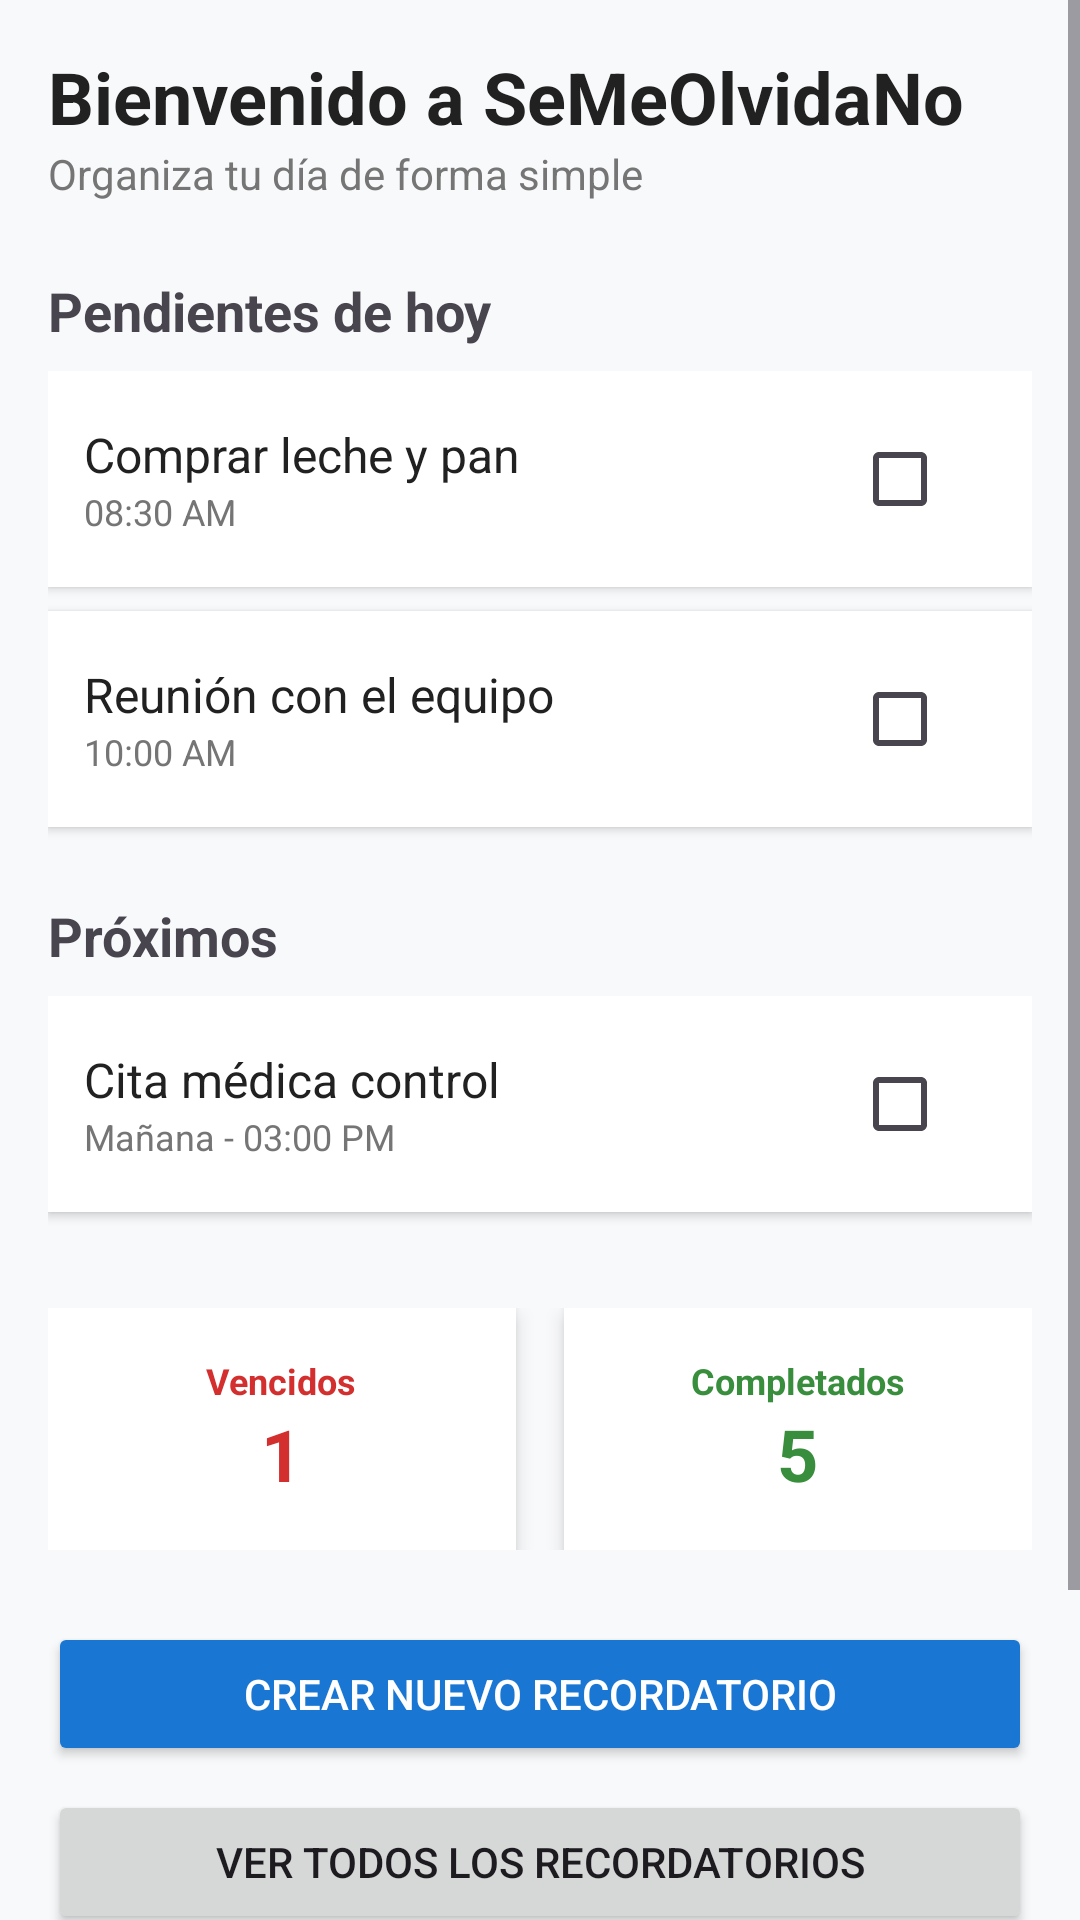

Write the Android layout XML for this screen, with the resource values it uses.
<!-- AndroidManifest.xml: application theme Theme.Fase2 -->
<!-- res/layout/activity_inicio_resumen_dia.xml -->
<?xml version="1.0" encoding="utf-8"?>
<ScrollView xmlns:android="http://schemas.android.com/apk/res/android"
    android:layout_width="match_parent"
    android:layout_height="match_parent"
    android:background="#F8F9FA"
    android:fillViewport="true">

    <LinearLayout
        android:layout_width="match_parent"
        android:layout_height="wrap_content"
        android:orientation="vertical"
        android:padding="16dp">

        
        <TextView
            android:id="@+id/textoTituloApp"
            android:layout_width="wrap_content"
            android:layout_height="wrap_content"
            android:text="Bienvenido a SeMeOlvidaNo"
            android:textSize="24sp"
            android:textStyle="bold"
            android:textColor="#212121" />

        <TextView
            android:id="@+id/textoSubtituloApp"
            android:layout_width="wrap_content"
            android:layout_height="wrap_content"
            android:text="Organiza tu día de forma simple"
            android:textSize="14sp"
            android:textColor="#757575"
            android:layout_marginBottom="24dp" />

        
        <TextView
            android:layout_width="wrap_content"
            android:layout_height="wrap_content"
            android:text="Pendientes de hoy"
            android:textSize="18sp"
            android:textStyle="bold"
            android:layout_marginBottom="8dp" />

        <LinearLayout
            android:id="@+id/contenedorPendientesHoy"
            android:layout_width="match_parent"
            android:layout_height="wrap_content"
            android:orientation="vertical"
            android:layout_marginBottom="16dp">

            
            <LinearLayout
                android:id="@+id/tarjetaPendiente1"
                android:layout_width="match_parent"
                android:layout_height="wrap_content"
                android:orientation="horizontal"
                android:background="#FFFFFF"
                android:padding="12dp"
                android:layout_marginBottom="8dp"
                android:gravity="center_vertical"
                android:elevation="2dp">

                <LinearLayout
                    android:layout_width="0dp"
                    android:layout_height="wrap_content"
                    android:layout_weight="1"
                    android:orientation="vertical">
                    <TextView
                        android:layout_width="wrap_content"
                        android:layout_height="wrap_content"
                        android:text="Comprar leche y pan"
                        android:textSize="16sp"
                        android:textColor="#212121" />
                    <TextView
                        android:layout_width="wrap_content"
                        android:layout_height="wrap_content"
                        android:text="08:30 AM"
                        android:textSize="12sp"
                        android:textColor="#757575" />
                </LinearLayout>

                <CheckBox
                    android:layout_width="wrap_content"
                    android:layout_height="wrap_content"
                    android:clickable="false"
                    android:focusable="false" />
            </LinearLayout>

            
            <LinearLayout
                android:id="@+id/tarjetaPendiente2"
                android:layout_width="match_parent"
                android:layout_height="wrap_content"
                android:orientation="horizontal"
                android:background="#FFFFFF"
                android:padding="12dp"
                android:layout_marginBottom="8dp"
                android:gravity="center_vertical"
                android:elevation="2dp">

                <LinearLayout
                    android:layout_width="0dp"
                    android:layout_height="wrap_content"
                    android:layout_weight="1"
                    android:orientation="vertical">
                    <TextView
                        android:layout_width="wrap_content"
                        android:layout_height="wrap_content"
                        android:text="Reunión con el equipo"
                        android:textSize="16sp"
                        android:textColor="#212121" />
                    <TextView
                        android:layout_width="wrap_content"
                        android:layout_height="wrap_content"
                        android:text="10:00 AM"
                        android:textSize="12sp"
                        android:textColor="#757575" />
                </LinearLayout>

                <CheckBox
                    android:layout_width="wrap_content"
                    android:layout_height="wrap_content"
                    android:clickable="false"
                    android:focusable="false" />
            </LinearLayout>
        </LinearLayout>

        
        <TextView
            android:layout_width="wrap_content"
            android:layout_height="wrap_content"
            android:text="Próximos"
            android:textSize="18sp"
            android:textStyle="bold"
            android:layout_marginBottom="8dp" />

        <LinearLayout
            android:id="@+id/contenedorProximos"
            android:layout_width="match_parent"
            android:layout_height="wrap_content"
            android:orientation="vertical"
            android:layout_marginBottom="24dp">

            
            <LinearLayout
                android:id="@+id/tarjetaProximo1"
                android:layout_width="match_parent"
                android:layout_height="wrap_content"
                android:orientation="horizontal"
                android:background="#FFFFFF"
                android:padding="12dp"
                android:layout_marginBottom="8dp"
                android:gravity="center_vertical"
                android:elevation="2dp">

                <LinearLayout
                    android:layout_width="0dp"
                    android:layout_height="wrap_content"
                    android:layout_weight="1"
                    android:orientation="vertical">
                    <TextView
                        android:layout_width="wrap_content"
                        android:layout_height="wrap_content"
                        android:text="Cita médica control"
                        android:textSize="16sp"
                        android:textColor="#212121" />
                    <TextView
                        android:layout_width="wrap_content"
                        android:layout_height="wrap_content"
                        android:text="Mañana - 03:00 PM"
                        android:textSize="12sp"
                        android:textColor="#757575" />
                </LinearLayout>

                <CheckBox
                    android:layout_width="wrap_content"
                    android:layout_height="wrap_content"
                    android:clickable="false"
                    android:focusable="false" />
            </LinearLayout>
        </LinearLayout>

        
        <LinearLayout
            android:layout_width="match_parent"
            android:layout_height="wrap_content"
            android:orientation="horizontal"
            android:layout_marginBottom="24dp">

            
            <LinearLayout
                android:id="@+id/tarjetaVencidos"
                android:layout_width="0dp"
                android:layout_height="wrap_content"
                android:layout_weight="1"
                android:orientation="vertical"
                android:background="#FFFFFF"
                android:padding="16dp"
                android:layout_marginEnd="8dp"
                android:gravity="center"
                android:elevation="4dp"
                android:clickable="true"
                android:focusable="true">

                <TextView
                    android:layout_width="wrap_content"
                    android:layout_height="wrap_content"
                    android:text="Vencidos"
                    android:textSize="12sp"
                    android:textColor="#D32F2F"
                    android:textStyle="bold" />
                <TextView
                    android:id="@+id/textoCantidadVencidos"
                    android:layout_width="wrap_content"
                    android:layout_height="wrap_content"
                    android:text="1"
                    android:textSize="24sp"
                    android:textStyle="bold"
                    android:textColor="#D32F2F" />
            </LinearLayout>

            
            <LinearLayout
                android:id="@+id/tarjetaCompletados"
                android:layout_width="0dp"
                android:layout_height="wrap_content"
                android:layout_weight="1"
                android:orientation="vertical"
                android:background="#FFFFFF"
                android:padding="16dp"
                android:layout_marginStart="8dp"
                android:gravity="center"
                android:elevation="4dp"
                android:clickable="true"
                android:focusable="true">

                <TextView
                    android:layout_width="wrap_content"
                    android:layout_height="wrap_content"
                    android:text="Completados"
                    android:textSize="12sp"
                    android:textColor="#388E3C"
                    android:textStyle="bold" />
                <TextView
                    android:id="@+id/textoCantidadCompletados"
                    android:layout_width="wrap_content"
                    android:layout_height="wrap_content"
                    android:text="5"
                    android:textSize="24sp"
                    android:textStyle="bold"
                    android:textColor="#388E3C" />
            </LinearLayout>
        </LinearLayout>

        
        <Button
            android:id="@+id/botonCrearNuevoRecordatorio"
            android:layout_width="match_parent"
            android:layout_height="wrap_content"
            android:text="Crear nuevo recordatorio"
            android:layout_marginBottom="8dp"
            android:backgroundTint="#1976D2"
            android:textColor="#FFFFFF" />

        <Button
            android:id="@+id/botonVerTodosRecordatorios"
            android:layout_width="match_parent"
            android:layout_height="wrap_content"
            android:text="Ver todos los recordatorios"
            android:layout_marginBottom="8dp" />

        <Button
            android:id="@+id/botonIrACalendario"
            android:layout_width="match_parent"
            android:layout_height="wrap_content"
            android:text="Calendario"
            android:layout_marginBottom="8dp" />

        <Button
            android:id="@+id/botonIrAConfiguracion"
            android:layout_width="match_parent"
            android:layout_height="wrap_content"
            android:text="Configuración" />

    </LinearLayout>
</ScrollView>
<!-- resources referenced by this layout -->
<resources>
  <style name="Theme.Fase2" parent="Base.Theme.Fase2" />
  <style name="Base.Theme.Fase2" parent="Theme.Material3.DayNight.NoActionBar">
          
          
      </style>
</resources>
